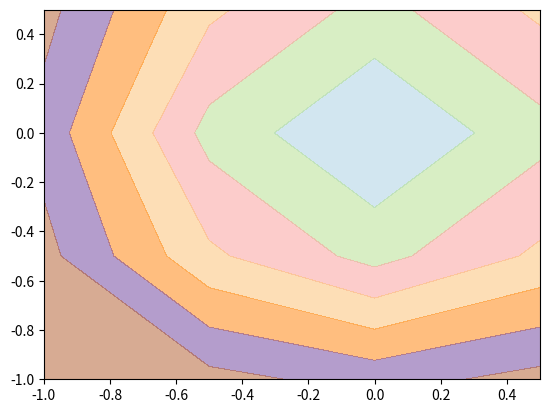

This figure's Python source:
import numpy as np
import matplotlib.pyplot as plt 

x_min, x_max = -1, 1
y_min, y_max = -1, 1
step = 0.5

xx, yy = np.meshgrid(np.arange(x_min, x_max, step), np.arange(y_min, y_max, step))
print(xx)
print(yy)
Z = np.sin(xx**2 + yy**2)
plt.contourf(xx, yy, Z, cmap=plt.cm.Paired, alpha=0.5)
plt.show()
